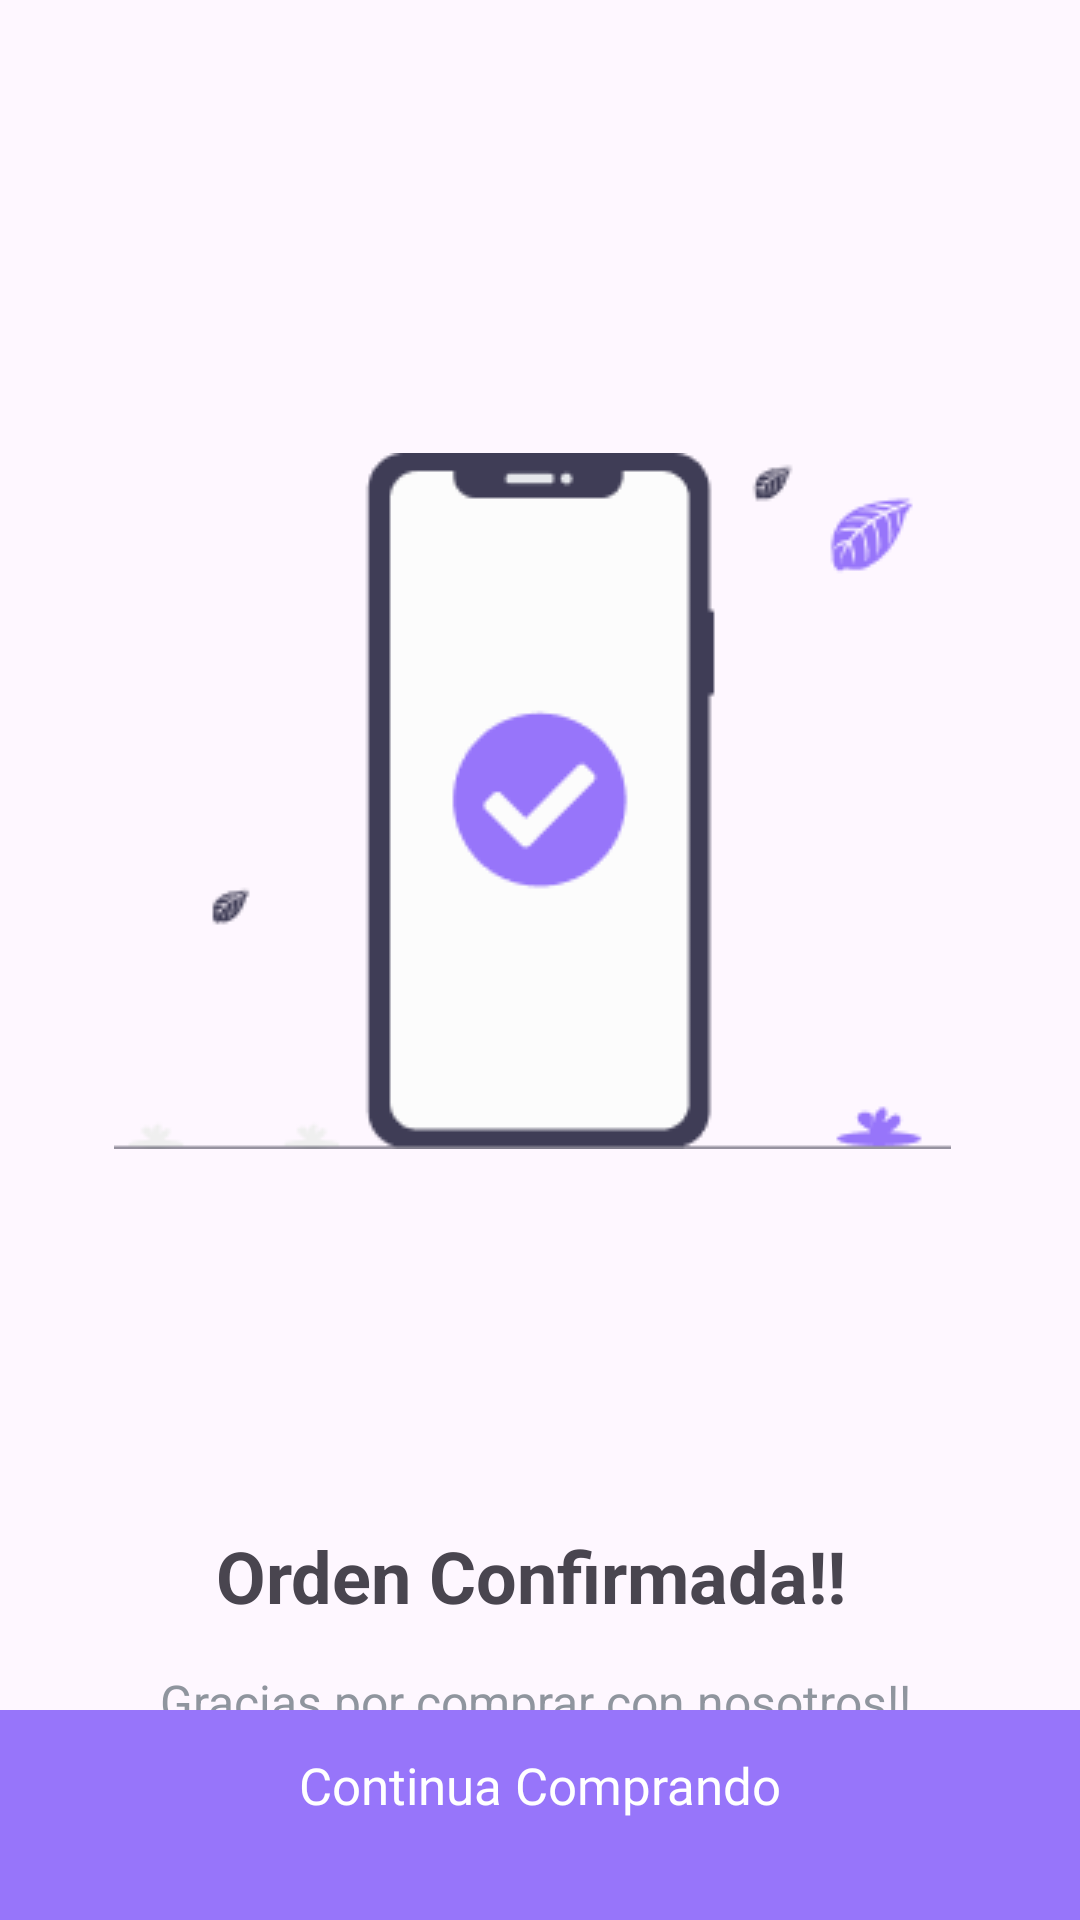

Reconstruct the res/layout file that produces this screen, plus the resources it refers to.
<!-- AndroidManifest.xml: application theme Theme.Revisteapp -->
<!-- res/layout/activity_order_confirmed.xml -->
<?xml version="1.0" encoding="utf-8"?>
<androidx.constraintlayout.widget.ConstraintLayout xmlns:android="http://schemas.android.com/apk/res/android"
    xmlns:app="http://schemas.android.com/apk/res-auto"
    xmlns:tools="http://schemas.android.com/tools"
    android:layout_width="match_parent"
    android:layout_height="match_parent"
    tools:context=".ordenConfirmada">

    <ImageView
        android:id="@+id/imageView2"
        android:layout_width="wrap_content"
        android:layout_height="wrap_content"
        android:layout_marginLeft="141dp"
        android:layout_marginTop="237dp"
        android:layout_marginRight="146dp"
        android:layout_marginBottom="343dp"
        app:layout_constraintBottom_toBottomOf="parent"
        app:layout_constraintEnd_toEndOf="parent"
        app:layout_constraintStart_toStartOf="parent"
        app:layout_constraintTop_toTopOf="parent"
        app:srcCompat="@drawable/undraw_order_confirmed_aaw7_1" />


    <LinearLayout
        android:id="@+id/linearLayout7"
        android:layout_width="match_parent"
        android:layout_height="match_parent"
        android:orientation="vertical">

        <TextView
            android:id="@+id/textView22"
            android:layout_width="match_parent"
            android:layout_height="wrap_content"
            android:layout_marginLeft="51dp"
            android:layout_marginTop="509dp"
            android:layout_marginRight="57dp"
            android:text="Orden Confirmada!!"
            android:textAlignment="center"
            android:textSize="24sp"
            android:textStyle="bold" />

        <TextView
            android:id="@+id/textView24"
            android:layout_width="match_parent"
            android:layout_height="wrap_content"
            android:layout_marginLeft="25dp"
            android:layout_marginTop="15dp"
            android:layout_marginRight="28dp"
            android:text="Gracias por comprar con nosotros!!                      Ahora ve y ReViste"
            android:textAlignment="center"
            android:textColor="#8F959E"
            android:textSize="16sp" />

    </LinearLayout>

    <TextView
        android:id="@+id/btnSaveAddress"
        android:layout_width="match_parent"
        android:layout_height="70dp"
        android:background="#9775FA"
        android:fontFamily="@font/inter"
        android:gravity="center"
        android:paddingBottom="20dp"
        android:text="Continua Comprando"
        android:textColor="#FFFFFF"
        android:textSize="17sp"
        app:layout_constraintBottom_toBottomOf="parent" />

</androidx.constraintlayout.widget.ConstraintLayout>
<!-- resources referenced by this layout -->
<resources>
  <!-- drawable undraw_order_confirmed_aaw7_1: png bitmap (drawable, 5983 bytes) -->
  <style name="Theme.Revisteapp" parent="Base.Theme.Revisteapp" />
  <style name="Base.Theme.Revisteapp" parent="Theme.Material3.DayNight.NoActionBar">
          
          
      </style>
</resources>
